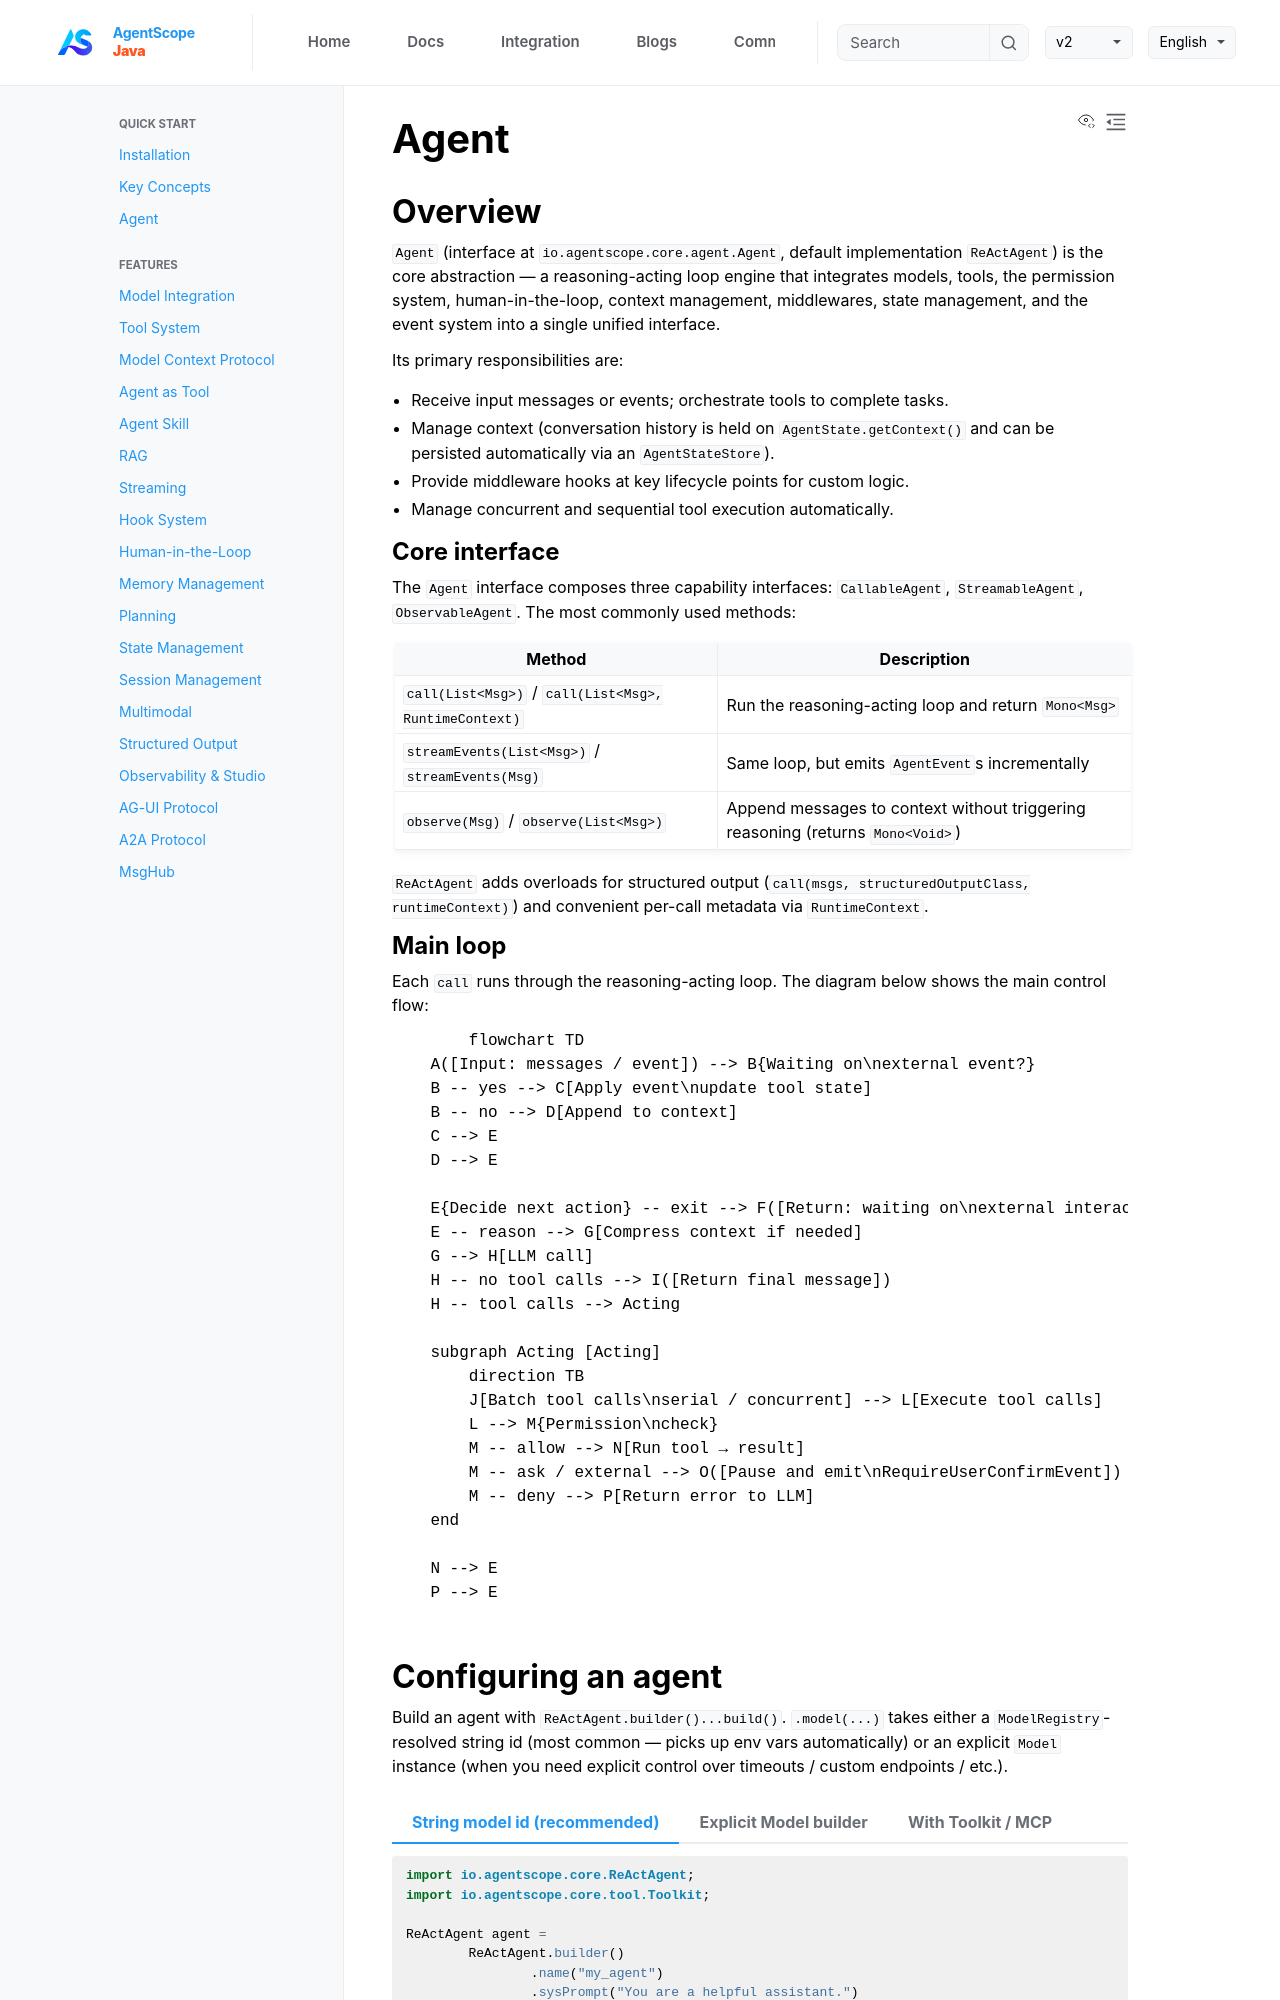

repository: lifl00001/agentscope-java · page: v2/en/docs/building-blocks/agent.html · generator: jekyll

---
title: "Agent"
description: "Learn how to define and configure agents in AgentScope Java 2.0"
---

## Overview

`Agent` (interface at `io.agentscope.core.agent.Agent`, default implementation `ReActAgent`) is the core abstraction — a reasoning-acting loop engine that integrates models, tools, the permission system, human-in-the-loop, context management, middlewares, state management, and the event system into a single unified interface.

Its primary responsibilities are:

- Receive input messages or events; orchestrate tools to complete tasks.
- Manage context (conversation history is held on `AgentState.getContext()` and can be persisted automatically via an `AgentStateStore`).
- Provide middleware hooks at key lifecycle points for custom logic.
- Manage concurrent and sequential tool execution automatically.

### Core interface

The `Agent` interface composes three capability interfaces: `CallableAgent`, `StreamableAgent`, `ObservableAgent`. The most commonly used methods:

| Method | Description |
|--------|-------------|
| `call(List<Msg>)` / `call(List<Msg>, RuntimeContext)` | Run the reasoning-acting loop and return `Mono<Msg>` |
| `streamEvents(List<Msg>)` / `streamEvents(Msg)` | Same loop, but emits `AgentEvent`s incrementally |
| `observe(Msg)` / `observe(List<Msg>)` | Append messages to context without triggering reasoning (returns `Mono<Void>`) |

`ReActAgent` adds overloads for structured output (`call(msgs, structuredOutputClass, runtimeContext)`) and convenient per-call metadata via `RuntimeContext`.

### Main loop

Each `call` runs through the reasoning-acting loop. The diagram below shows the main control flow:

```{mermaid}
flowchart TD
    A([Input: messages / event]) --> B{Waiting on\nexternal event?}
    B -- yes --> C[Apply event\nupdate tool state]
    B -- no --> D[Append to context]
    C --> E
    D --> E

    E{Decide next action} -- exit --> F([Return: waiting on\nexternal interaction])
    E -- reason --> G[Compress context if needed]
    G --> H[LLM call]
    H -- no tool calls --> I([Return final message])
    H -- tool calls --> Acting

    subgraph Acting [Acting]
        direction TB
        J[Batch tool calls\nserial / concurrent] --> L[Execute tool calls]
        L --> M{Permission\ncheck}
        M -- allow --> N[Run tool → result]
        M -- ask / external --> O([Pause and emit\nRequireUserConfirmEvent])
        M -- deny --> P[Return error to LLM]
    end

    N --> E
    P --> E
```
